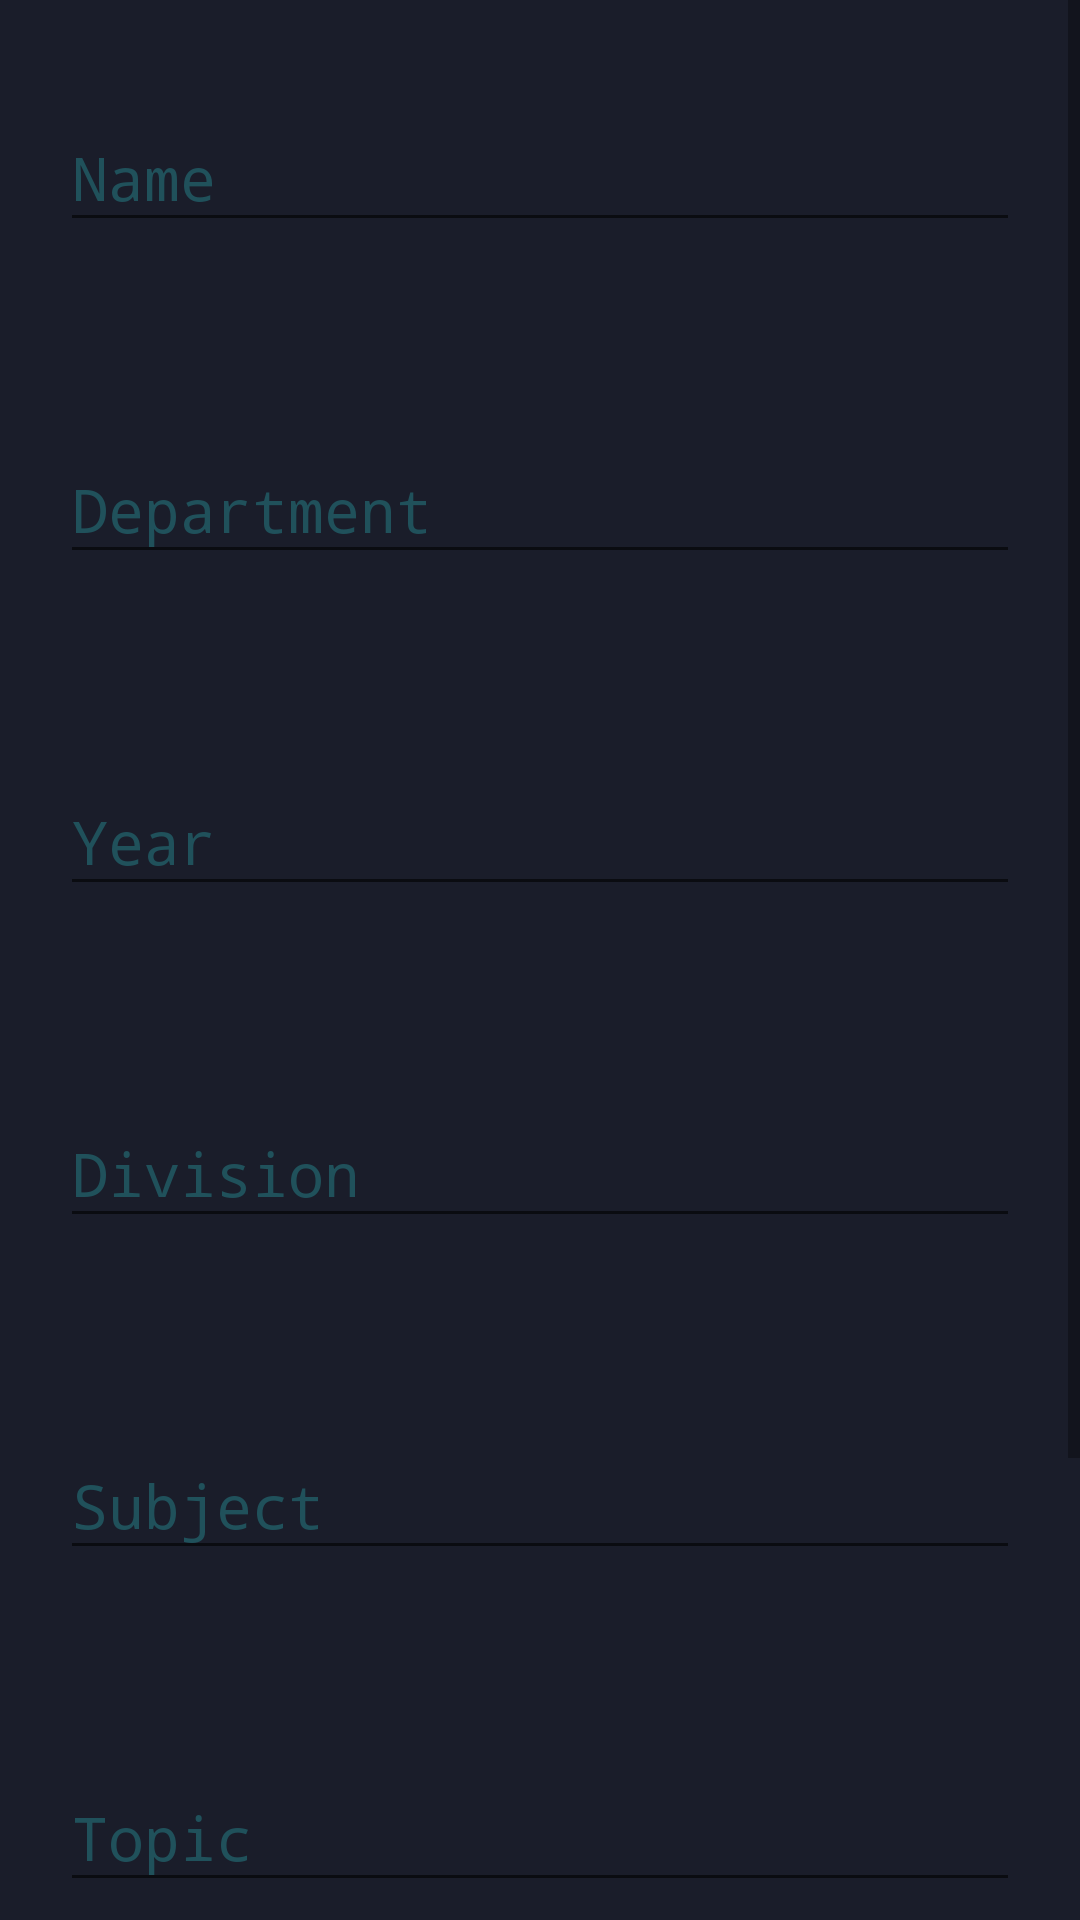

Write the Android layout XML for this screen, with the resource values it uses.
<!-- AndroidManifest.xml: application theme AppTheme -->
<!-- res/layout/activity_faculty_form.xml -->
<?xml version="1.0" encoding="utf-8"?>
<android.support.constraint.ConstraintLayout xmlns:android="http://schemas.android.com/apk/res/android"
    xmlns:app="http://schemas.android.com/apk/res-auto"
    xmlns:tools="http://schemas.android.com/tools"
    android:layout_width="match_parent"
    android:layout_height="match_parent"
    android:background="@color/electronPrimaryDark"
    tools:context=".faculty_form">

    <ScrollView
        android:layout_width="match_parent"
        android:layout_height="match_parent"
        app:layout_constraintBottom_toBottomOf="parent"
        app:layout_constraintEnd_toEndOf="parent"
        app:layout_constraintStart_toStartOf="parent"
        app:layout_constraintTop_toTopOf="parent">

        <LinearLayout
            android:layout_width="match_parent"
            android:layout_height="wrap_content"
            android:orientation="vertical">

            <android.support.design.widget.TextInputLayout
                android:layout_width="match_parent"
                android:layout_height="match_parent"
                android:paddingTop="20sp"
                android:paddingBottom="20sp"
                android:saveEnabled="true"
                android:textColorHint="@color/electronAccentDark"
                app:hintTextAppearance="@style/TextLabel">

                <android.support.design.widget.TextInputEditText
                    android:id="@+id/name"
                    android:layout_width="match_parent"
                    android:layout_height="match_parent"
                    android:layout_marginStart="20sp"
                    android:layout_marginTop="10sp"
                    android:layout_marginEnd="20sp"
                    android:layout_marginBottom="10sp"
                    android:fontFamily="monospace"
                    android:hint="Name"
                    android:inputType="text"
                    android:saveEnabled="true"
                    android:textColor="@color/electronAccent"
                    android:textColorHint="@color/electronAccentDark" />
            </android.support.design.widget.TextInputLayout>


            <android.support.design.widget.TextInputLayout
                android:layout_width="match_parent"
                android:layout_height="match_parent"
                android:paddingTop="20sp"
                android:paddingBottom="20sp"
                android:saveEnabled="true"
                android:textColorHint="@color/electronAccentDark"
                app:hintTextAppearance="@style/TextLabel">

                <android.support.design.widget.TextInputEditText
                    android:id="@+id/department"
                    android:layout_width="match_parent"
                    android:layout_height="match_parent"
                    android:layout_marginStart="20sp"
                    android:layout_marginTop="10sp"
                    android:layout_marginEnd="20sp"
                    android:layout_marginBottom="10sp"
                    android:fontFamily="monospace"
                    android:hint="Department"
                    android:inputType="text"
                    android:saveEnabled="true"
                    android:textColor="@color/electronAccent"
                    android:textColorHint="@color/electronAccentDark"
                    android:textColorLink="@color/electronAccentDark" />
            </android.support.design.widget.TextInputLayout>

            <android.support.design.widget.TextInputLayout
                android:layout_width="match_parent"
                android:layout_height="match_parent"
                android:paddingTop="20sp"
                android:paddingBottom="20sp"
                android:saveEnabled="true"
                android:textColorHint="@color/electronAccentDark"
                app:hintTextAppearance="@style/TextLabel">

                <android.support.design.widget.TextInputEditText
                    android:id="@+id/year"
                    android:layout_width="match_parent"
                    android:layout_height="match_parent"
                    android:layout_marginStart="20sp"
                    android:layout_marginTop="10sp"
                    android:layout_marginEnd="20sp"
                    android:layout_marginBottom="10sp"
                    android:fontFamily="monospace"
                    android:hint="Year"
                    android:inputType="text"
                    android:saveEnabled="true"
                    android:textColor="@color/electronAccent"
                    android:textColorHint="@color/electronAccentDark" />
            </android.support.design.widget.TextInputLayout>


            <android.support.design.widget.TextInputLayout
                android:layout_width="match_parent"
                android:layout_height="match_parent"
                android:paddingTop="20sp"
                android:paddingBottom="20sp"
                android:saveEnabled="true"
                android:textColorHint="@color/electronAccentDark"
                app:hintTextAppearance="@style/TextLabel">

                <android.support.design.widget.TextInputEditText
                    android:id="@+id/division"
                    android:layout_width="match_parent"
                    android:layout_height="match_parent"
                    android:layout_marginStart="20sp"
                    android:layout_marginTop="10sp"
                    android:layout_marginEnd="20sp"
                    android:layout_marginBottom="10sp"
                    android:fontFamily="monospace"
                    android:hint="Division"
                    android:inputType="text"
                    android:saveEnabled="true"
                    android:textColor="@color/electronAccent"
                    android:textColorHint="@color/electronAccentDark" />
            </android.support.design.widget.TextInputLayout>

            <android.support.design.widget.TextInputLayout
                android:layout_width="match_parent"
                android:layout_height="match_parent"
                android:paddingTop="20sp"
                android:paddingBottom="20sp"
                android:saveEnabled="true"
                android:textColorHint="@color/electronAccentDark"
                app:hintTextAppearance="@style/TextLabel">

                <android.support.design.widget.TextInputEditText
                    android:id="@+id/subject"
                    android:layout_width="match_parent"
                    android:layout_height="match_parent"
                    android:layout_marginStart="20sp"
                    android:layout_marginTop="10sp"
                    android:layout_marginEnd="20sp"
                    android:layout_marginBottom="10sp"
                    android:fontFamily="monospace"
                    android:hint="Subject"
                    android:inputType="text"
                    android:saveEnabled="true"
                    android:textColor="@color/electronAccent"
                    android:textColorHint="@color/electronAccentDark" />
            </android.support.design.widget.TextInputLayout>

            <android.support.design.widget.TextInputLayout
                android:layout_width="match_parent"
                android:layout_height="match_parent"
                android:paddingTop="20sp"
                android:paddingBottom="20sp"
                android:saveEnabled="true"
                android:textColorHint="@color/electronAccentDark"
                app:hintTextAppearance="@style/TextLabel">

                <android.support.design.widget.TextInputEditText
                    android:id="@+id/topic"
                    android:layout_width="match_parent"
                    android:layout_height="match_parent"
                    android:layout_marginStart="20sp"
                    android:layout_marginTop="10sp"
                    android:layout_marginEnd="20sp"
                    android:layout_marginBottom="10sp"
                    android:fontFamily="monospace"
                    android:hint="Topic"
                    android:inputType="text"
                    android:saveEnabled="true"
                    android:textColor="@color/electronAccent"
                    android:textColorHint="@color/electronAccentDark" />
            </android.support.design.widget.TextInputLayout>

            <android.support.design.widget.TextInputLayout
                android:layout_width="match_parent"
                android:layout_height="match_parent"
                android:paddingTop="20sp"
                android:paddingBottom="20sp"
                android:saveEnabled="true"
                android:textColorHint="@color/electronAccentDark"
                app:hintTextAppearance="@style/TextLabel">

                <android.support.design.widget.TextInputEditText
                    android:id="@+id/timing"
                    android:layout_width="match_parent"
                    android:layout_height="match_parent"
                    android:layout_marginStart="20sp"
                    android:layout_marginTop="10sp"
                    android:layout_marginEnd="20sp"
                    android:layout_marginBottom="10sp"
                    android:fontFamily="monospace"
                    android:hint="Timing"
                    android:inputType="text"
                    android:saveEnabled="true"
                    android:textColor="@color/electronAccent"
                    android:textColorHint="@color/electronAccentDark" />
            </android.support.design.widget.TextInputLayout>

            <Button
                android:id="@+id/create_class"
                android:layout_width="match_parent"
                android:layout_height="wrap_content"
                android:layout_marginStart="20sp"
                android:layout_marginTop="10sp"
                android:layout_marginEnd="20sp"
                android:layout_marginBottom="10sp"
                android:background="@drawable/button_custom"
                android:elevation="300sp"
                android:onClick="faculty"
                android:shadowColor="@color/electronAccentDarkExtreme"
                android:shadowDx="-3"
                android:shadowDy="-3"
                android:shadowRadius="10"
                android:text="Create Class"
                android:textColor="@color/electronPrimary"
                android:translationZ="500sp"
                android:backgroundTint="@color/electronAccent"
                />

        </LinearLayout>
    </ScrollView>


</android.support.constraint.ConstraintLayout>
<!-- resources referenced by this layout -->
<resources>
  <color name="electronAccent">#74B1BE</color>
  <color name="electronAccentDark">#20515B</color>
  <color name="electronAccentDarkExtreme">#3A585F</color>
  <color name="electronPrimary">#2B2E3B</color>
  <color name="electronPrimaryDark">#1A1D2A</color>
  <!-- drawable button_custom (drawable) -->
  <?xml version="1.0" encoding="utf-8"?>
  <shape xmlns:android="http://schemas.android.com/apk/res/android"
      android:shape="rectangle" >
  
      
  
      <corners android:radius="50sp" />
      <stroke android:width="5px" android:color="@color/electronAccent" />
  
  </shape>
  <style name="TextLabel" parent="TextAppearance.Design.Hint">
          <item name="android:textSize">18sp</item>
      </style>
  <style name="AppTheme" parent="Theme.AppCompat.Light.DarkActionBar">
          
          
          
          
          
          
          
          <item name="android:textSize">20sp</item>
          <item name="colorAccent">@color/electronAccentDarkExtreme</item>
          <item name="colorPrimary">@color/electronPrimary</item>
          <item name="colorPrimaryDark">@color/electronPrimaryDark</item>
          <item name="editTextColor">@color/electronAccent</item>
          <item name="android:textAppearance">@color/electronAccent</item>
          <item name="android:textColor">@color/electronAccent</item>
          <item name="actionBarStyle">@style/AppTheme.ActionBar</item>
      </style>
  <style name="AppTheme.ActionBar" parent="Widget.AppCompat.Light.ActionBar">
          <item name="titleTextStyle">@style/AppTheme.ActionBar.TitleText</item>
          <item name="background">@color/electronPrimary</item>
          <item name="android:textAlignment">center</item>
      </style>
  <style name="AppTheme.ActionBar.TitleText" parent="TextAppearance.AppCompat.Widget.ActionBar.Title">
          <item name="android:textColor">@color/electronAccent</item>
      </style>
</resources>
